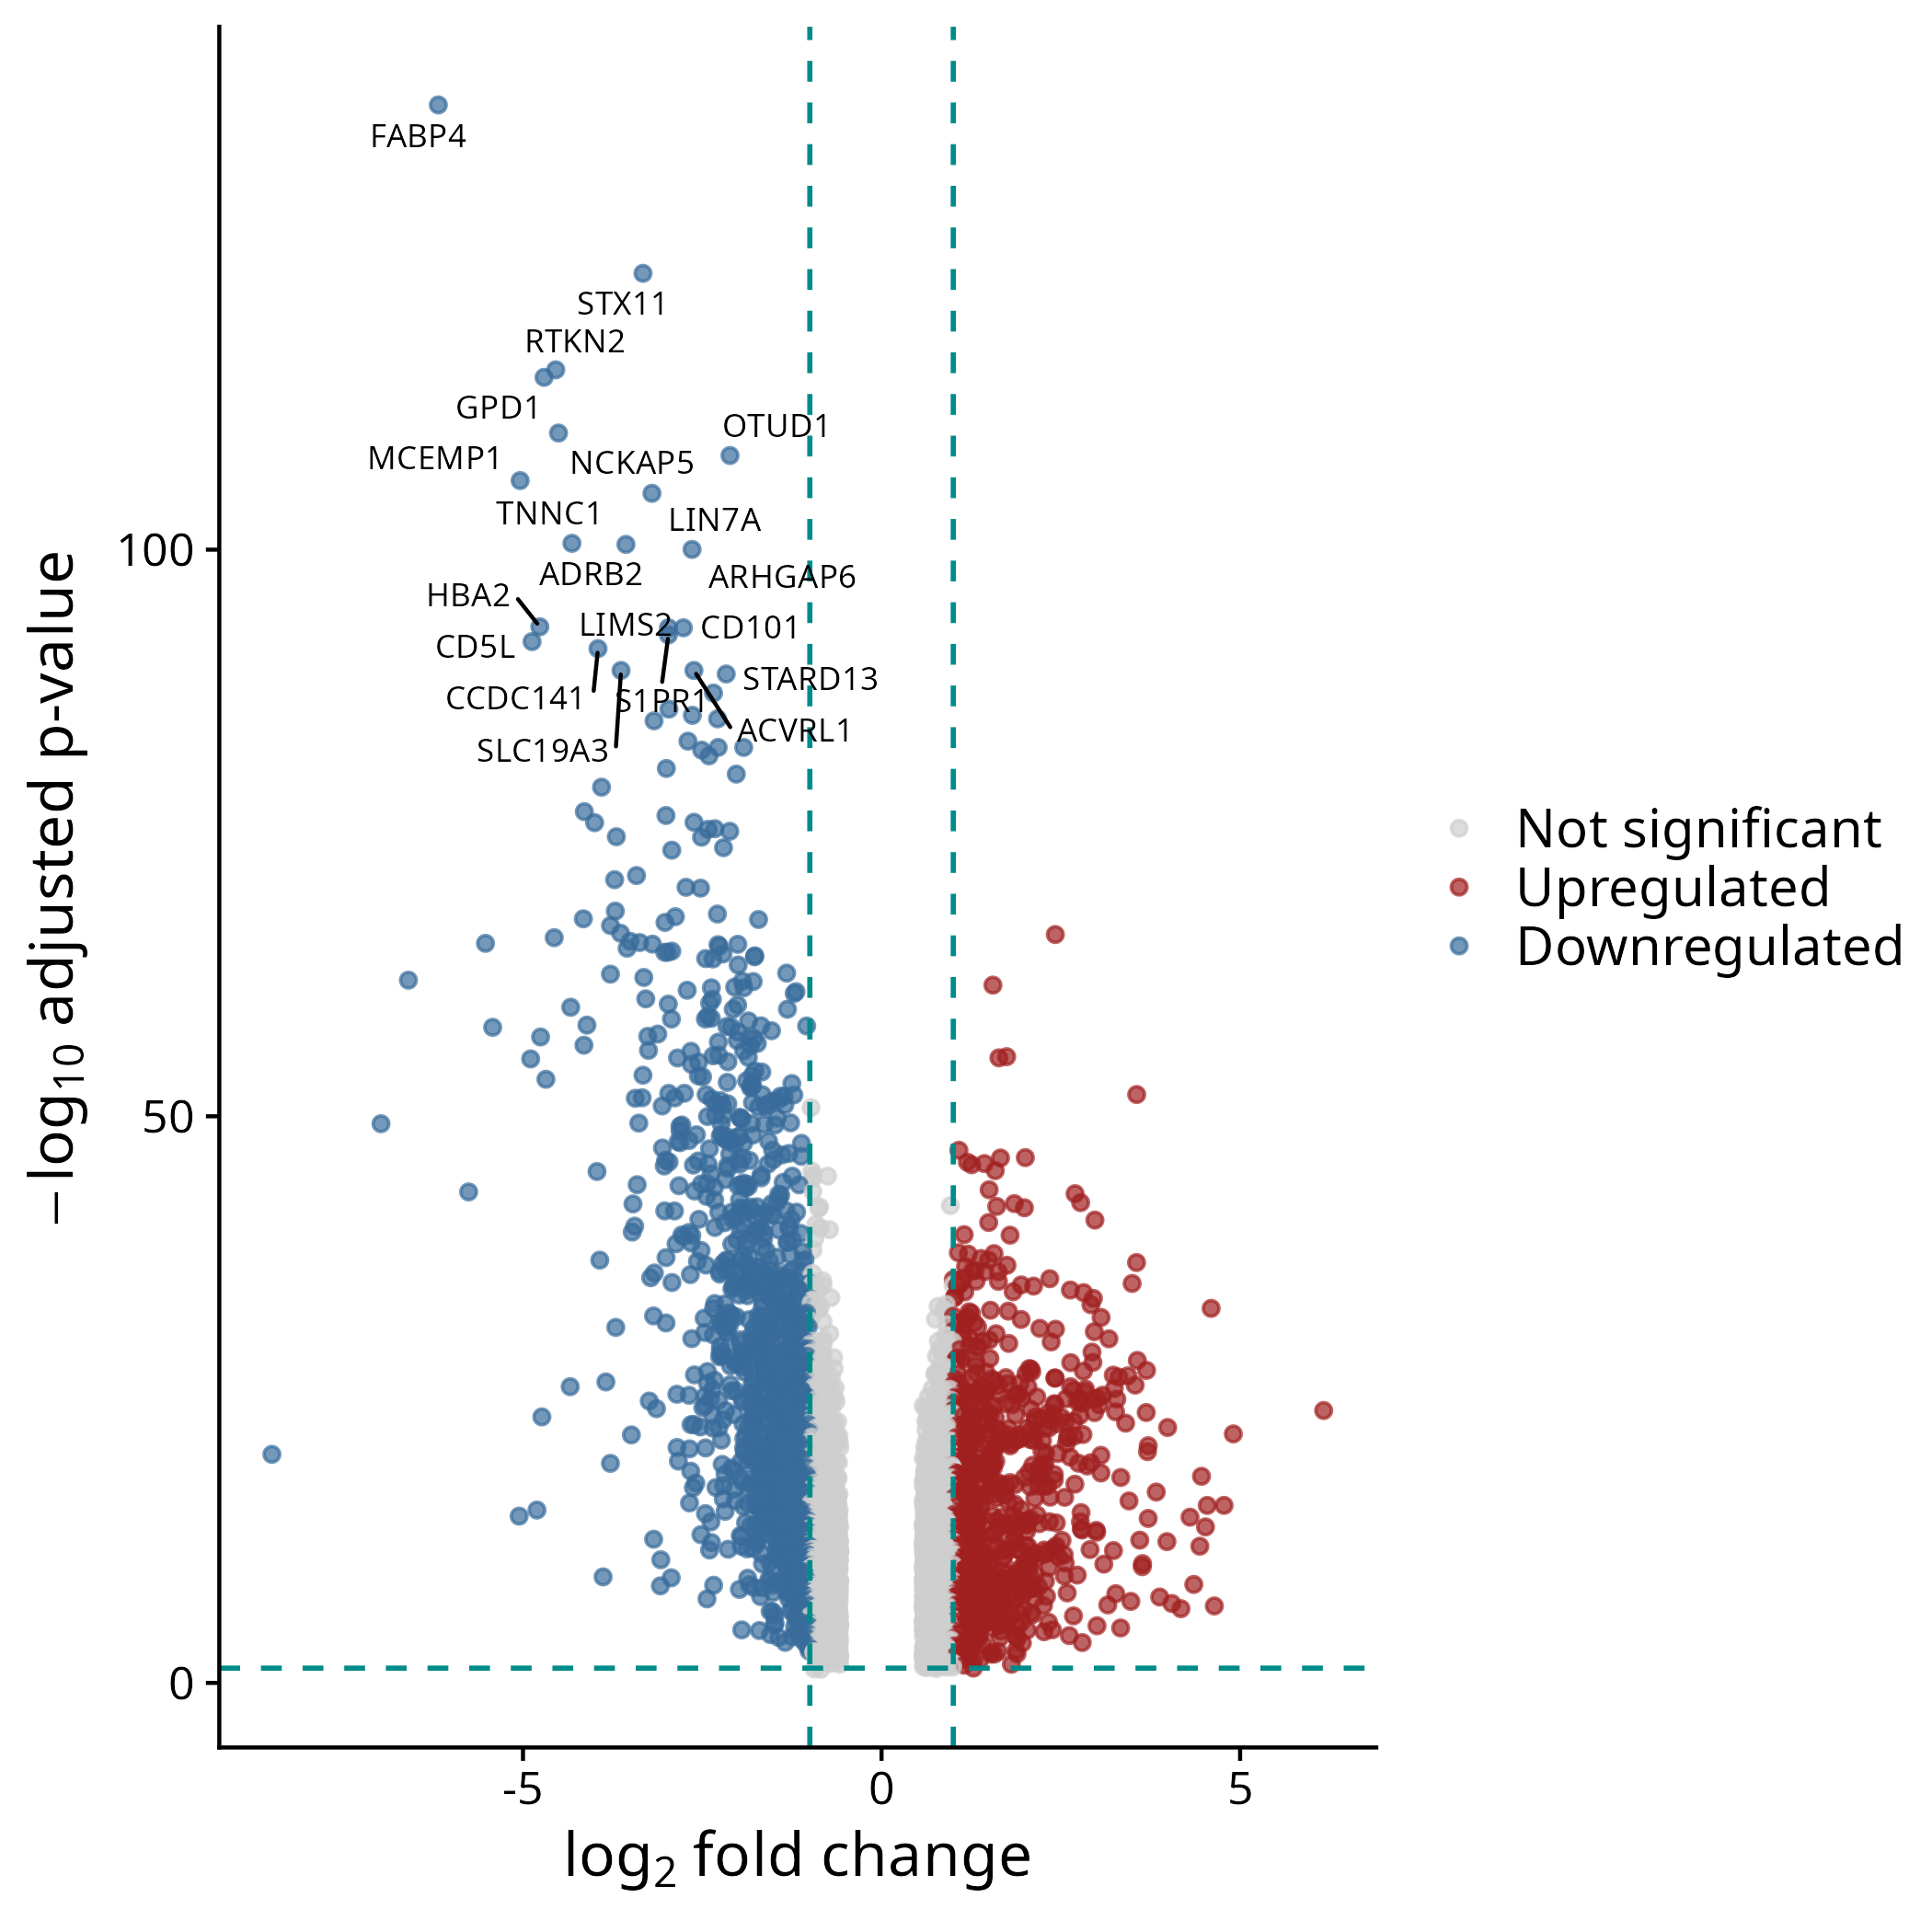

R code for this plot:
setwd(file.path(
  usethis::proj_path(),
  "paper_plot/Figure1A/gene_marker"
))

marker <- data.table::fread(
  "../../../4_positive_ctrl/luad/binary_deg_TCGA_LUAD.csv"
)

fc_threshold <- 1
fdr_threshold <- 0.05

plot_data <- marker |>
  dplyr::mutate(
    neg_log10_fdr = -log10(pmax(adj.P.Val, .Machine$double.xmin)),
    direction = dplyr::case_when(
      adj.P.Val < fdr_threshold & logFC >= fc_threshold ~ "Upregulated",
      adj.P.Val < fdr_threshold & logFC <= -fc_threshold ~ "Downregulated",
      TRUE ~ "Not significant"
    ),
    direction = factor(
      direction,
      levels = c("Not significant", "Upregulated", "Downregulated")
    )
  )

label_data <- plot_data |>
  dplyr::filter(direction != "Not significant") |>
  dplyr::arrange(adj.P.Val, dplyr::desc(abs(logFC))) |>
  dplyr::slice_head(n = 20)

p <- ggplot2::ggplot(plot_data, ggplot2::aes(x = logFC, y = neg_log10_fdr)) +
  ggplot2::geom_point(
    ggplot2::aes(color = direction),
    alpha = 0.7,
    size = 1.5
  ) +
  ggplot2::geom_vline(
    xintercept = c(-fc_threshold, fc_threshold),
    color = "#008B8B",
    linetype = "dashed"
  ) +
  ggplot2::geom_hline(
    yintercept = -log10(fdr_threshold),
    color = "#008B8B",
    linetype = "dashed"
  ) +
  ggrepel::geom_text_repel(
    data = label_data,
    ggplot2::aes(label = gene),
    size = 3,
    max.overlaps = Inf,
    seed = 5187
  ) +
  ggplot2::scale_color_manual(
    values = c(
      "Not significant" = "#CECECE",
      "Upregulated" = "#a02020",
      "Downregulated" = "#386c9b"
    )
  ) +
  ggplot2::labs(
    x = expression(log[2] * " fold change"),
    y = expression(-log[10] * " adjusted p-value"),
    color = NULL
  ) +
  cowplot::theme_cowplot() +
  ggplot2::theme(
    plot.title = ggplot2::element_text(size = 16),
    axis.title = ggplot2::element_text(size = 16),
    legend.title = ggplot2::element_text(size = 16),
    legend.text = ggplot2::element_text(size = 14)
  )

ggplot2::ggsave("gene_marker_volcano.png", p, width = 9, height = 7)
